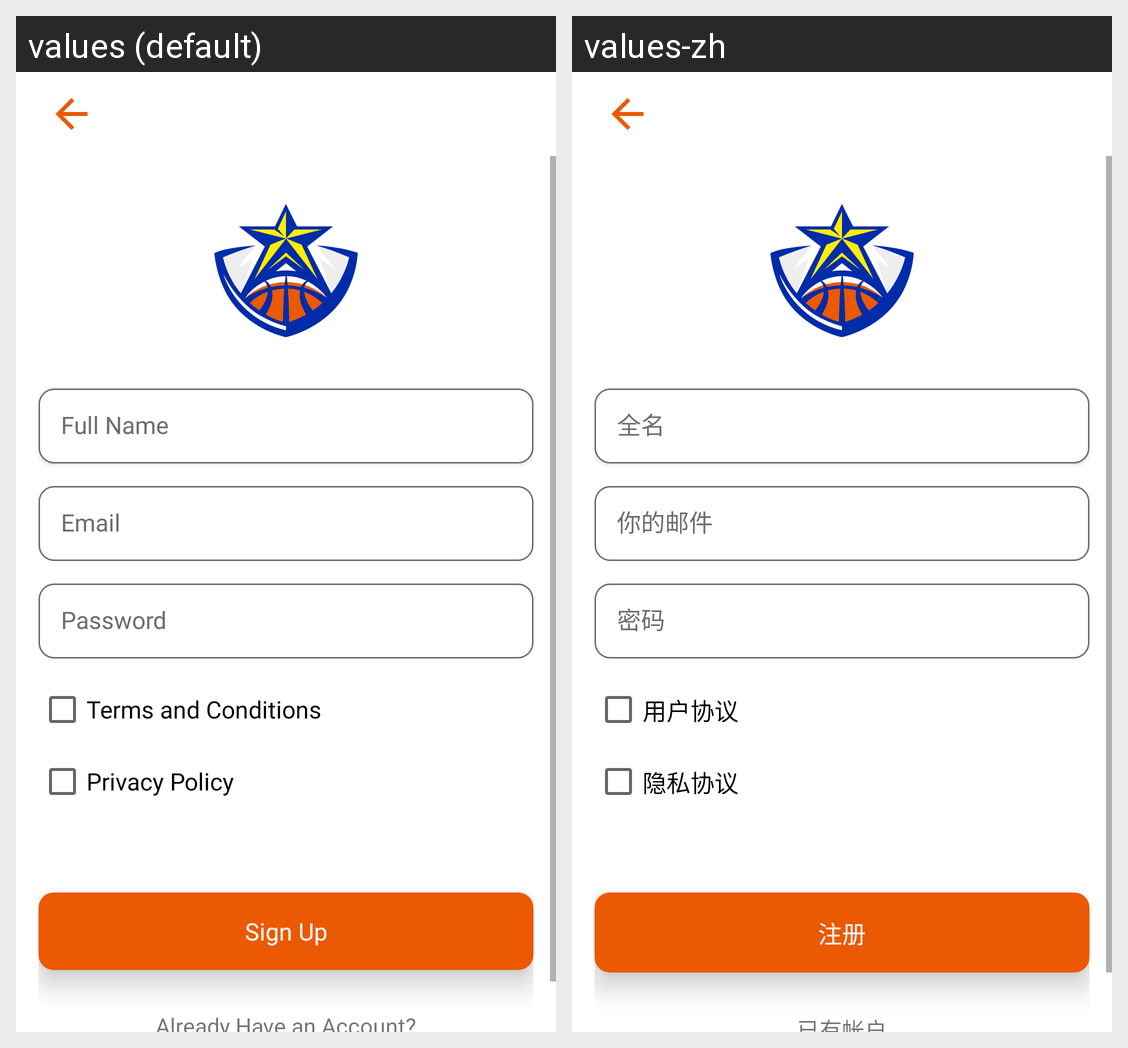

The Android screen above is rendered under two locales of the same app. Produce the string resources it draws, with the default and per-locale values.
Android screen res/layout/activity_register.xml rendered under 2 locales, left to right: values (default), values-zh. Device: Nexus 5 (rendered at 1080×1920; each locale shown at half size, 540×960, under a caption strip naming it); theme Theme.SPORTSFANTASY.
Strings drawn on this screen, with the default value and each locale's value (text and hints the layout hard-codes, and strings that could not be matched under every locale, appear in the picture but are not listed):

fullname
  values: Full Name
  values-zh: 全名

email
  values: Email
  values-zh: 你的邮件

password
  values: Password
  values-zh: 密码

terms_and_conditions
  values: Terms and Conditions
  values-zh: 用户协议

privacy_policy
  values: Privacy Policy
  values-zh: 隐私协议

sign_up
  values: Sign Up
  values-zh: 注册
